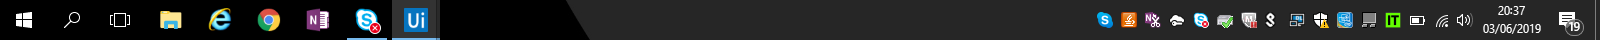
Task: Inicia os aplicativos e outros que utilizo para trabalho na empresa.
Workflow: Main

Step 1: Attach Window ' Shell_tra' on the element (explorer.exe)

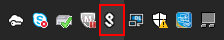
Step 2: click on the push button 'Pulse Secure:  No active connections' in window 'User Promoted Notification Area'

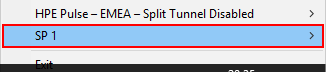
Step 3: click on the menu item 'SP 1'

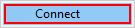
Step 4: click on 'Pulse.exe'
